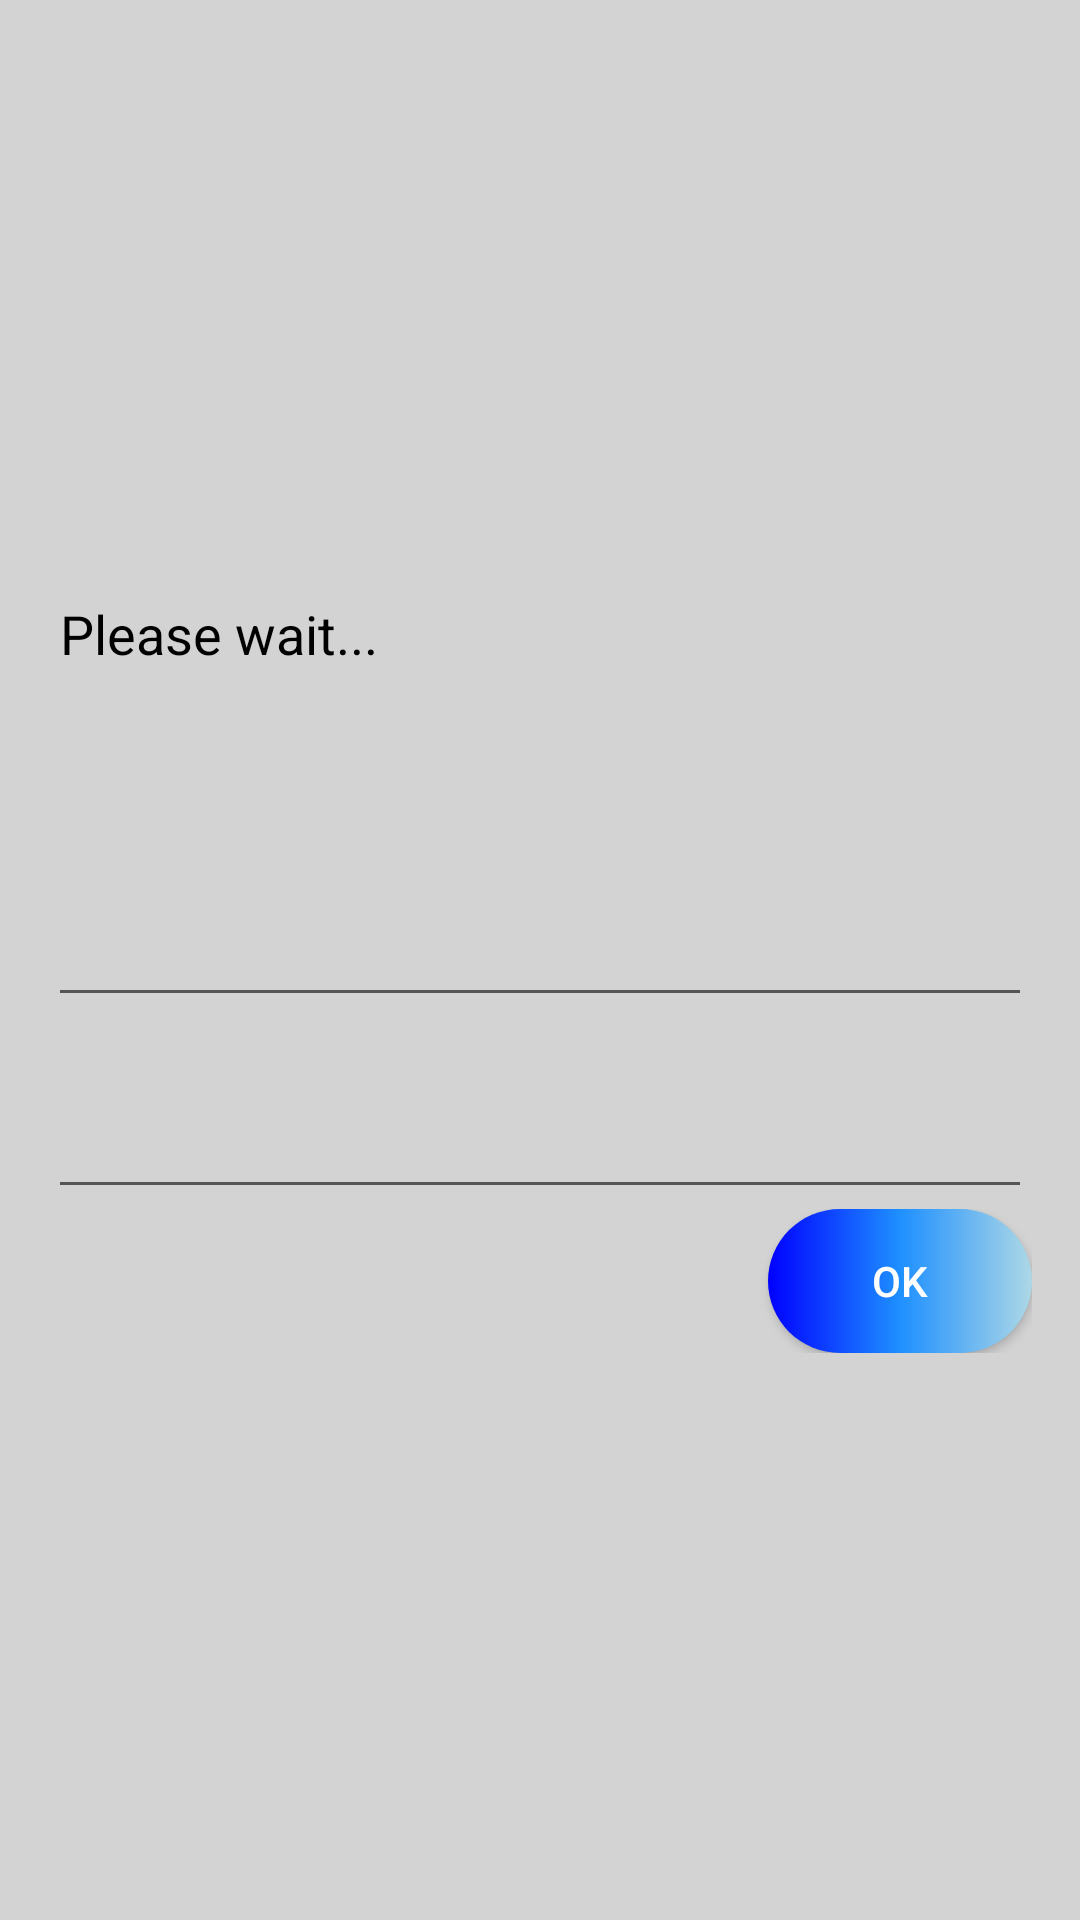

Write the Android layout XML for this screen, with the resource values it uses.
<!-- AndroidManifest.xml: application theme Theme.Longlast -->
<!-- res/layout/server_popup_layout.xml -->
<LinearLayout xmlns:android="http://schemas.android.com/apk/res/android"
    android:layout_width="match_parent"
    android:layout_height="match_parent"
    android:orientation="vertical"
    android:background="@color/white_smoke"
    android:gravity="center_vertical"
    android:padding="16dp">

    
    <LinearLayout
        android:layout_width="match_parent"
        android:layout_height="wrap_content"
        android:background="@drawable/roundedwhitewithoutborder"
        android:orientation="vertical">
        <EditText
            android:layout_width="match_parent"
            android:layout_height="150dp"
            android:hint="Please wait..."
            android:textColorHint="@color/black"
            android:inputType="none"
            android:textColor="@color/black"
            android:editable="false"
            android:gravity="top|start"
            android:id="@+id/editTextForServerChatMessages"/>
        <TextView
            android:id="@+id/textViewReceivedText"
            android:layout_width="match_parent"
            android:layout_height="wrap_content"
            android:gravity="center"
            android:text=""
            android:textSize="17sp"
            android:textColor="@color/black"/>

        
        <EditText
            android:id="@+id/editTextServerMessage"
            android:layout_width="match_parent"
            android:layout_height="wrap_content"
            android:hint=""
            android:inputType="number"/>

        
        <LinearLayout
            android:layout_width="match_parent"
            android:layout_height="wrap_content"
            android:gravity="end"
            android:orientation="horizontal">
            <androidx.appcompat.widget.AppCompatButton
                android:id="@+id/buttonSendServerMessage"
                android:layout_width="wrap_content"
                android:layout_height="wrap_content"
                android:layout_alignParentBottom="false"
                android:background="@drawable/button1"
                android:layout_centerHorizontal="true"
                android:layout_below="@id/descriptioned"
                android:padding="10dp"
                android:text="OK"
                android:textColor="@android:color/white" />


        </LinearLayout>

    </LinearLayout>

</LinearLayout>
<!-- resources referenced by this layout -->
<resources>
  <color name="black">#FF000000</color>
  <color name="white_smoke">#d3d3d3</color>
  <!-- drawable button1 (drawable) -->
  <?xml version="1.0" encoding="utf-8"?>
  <selector xmlns:android="http://schemas.android.com/apk/res/android">
      <item>
          <shape android:shape="rectangle">
              <gradient android:startColor="#0000ff"
                  android:centerColor="#1e90ff"
                  android:endColor="#add8e6"/>
              <corners android:radius="150dp"/>
  
          </shape>
      </item>
  </selector>
  <style name="Theme.Longlast" parent="Theme.MaterialComponents.DayNight.NoActionBar">
          
          <item name="colorPrimary">@color/purple_500</item>
          <item name="colorPrimaryVariant">@color/purple_700</item>
          <item name="colorOnPrimary">@color/white</item>
          
          <item name="colorSecondary">@color/teal_200</item>
          <item name="colorSecondaryVariant">@color/teal_700</item>
          <item name="colorOnSecondary">@color/black</item>
          
          <item name="android:statusBarColor">?attr/colorPrimaryVariant</item>
          
      </style>
  <color name="purple_500">#FF6200EE</color>
  <color name="purple_700">#FF3700B3</color>
  <color name="white">#FFFFFFFF</color>
  <color name="teal_200">#FF03DAC5</color>
  <color name="teal_700">#FF018786</color>
</resources>
